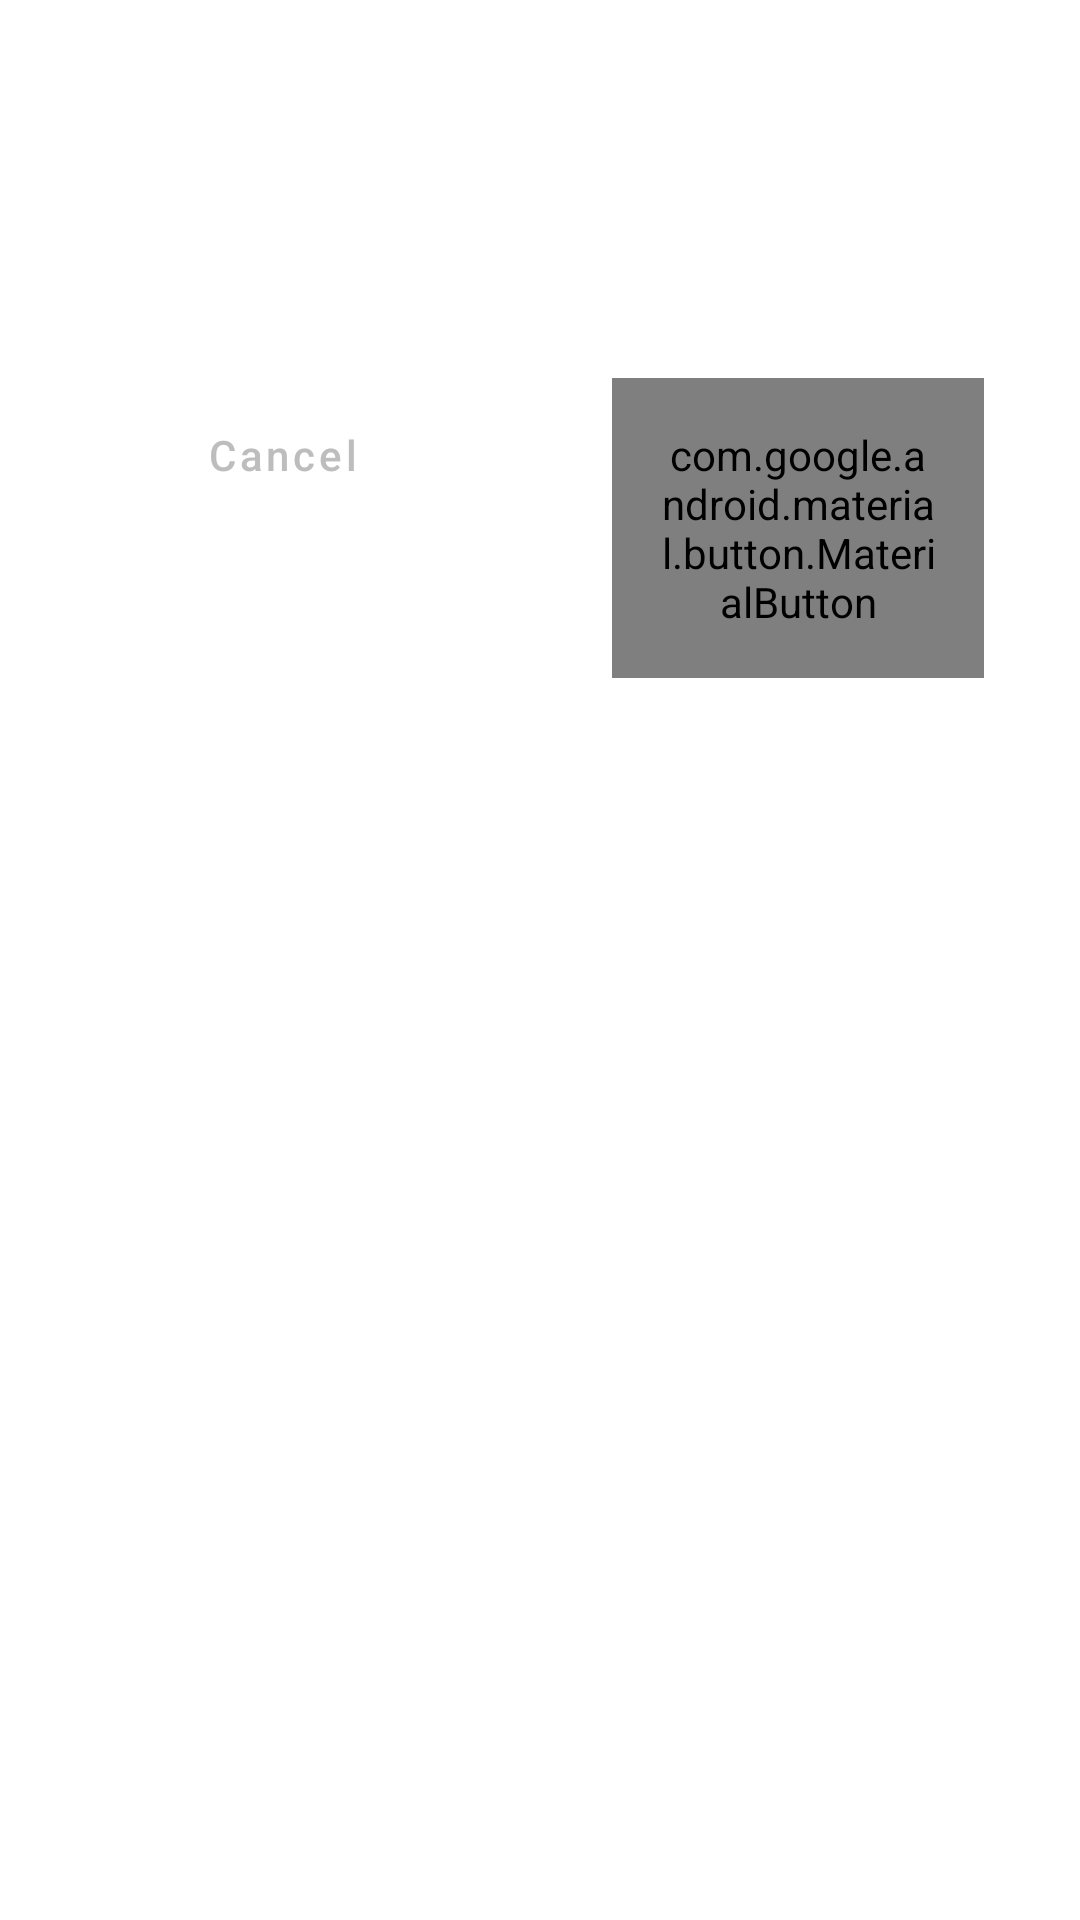

Produce the Android XML layout that renders to this screen, including the resource entries it uses.
<!-- AndroidManifest.xml: application theme AppTheme -->
<!-- res/layout/layout_confirmation.xml -->
<?xml version="1.0" encoding="utf-8"?>
<androidx.constraintlayout.widget.ConstraintLayout xmlns:android="http://schemas.android.com/apk/res/android"
    xmlns:app="http://schemas.android.com/apk/res-auto"
    xmlns:tools="http://schemas.android.com/tools"
    android:layout_width="match_parent"
    android:layout_height="wrap_content"
    android:background="@drawable/bg_white_rounded"
    android:paddingStart="@dimen/default_padding_16dp"
    android:paddingTop="@dimen/default_padding_32dp"
    android:paddingEnd="@dimen/default_padding_16dp"
    android:paddingBottom="@dimen/default_padding_32dp">

    <androidx.constraintlayout.widget.Guideline
        android:id="@+id/guidelineCenter"
        android:layout_width="wrap_content"
        android:layout_height="wrap_content"
        android:orientation="vertical"
        app:layout_constraintGuide_percent=".5" />

    <androidx.appcompat.widget.AppCompatTextView
        android:id="@+id/confirmationTitleTextView"
        android:layout_width="wrap_content"
        android:layout_height="wrap_content"
        android:textAlignment="center"
        android:textColor="@color/secondary"
        android:textSize="20sp"
        android:textStyle="bold"
        app:layout_constraintEnd_toEndOf="parent"
        app:layout_constraintStart_toStartOf="parent"
        app:layout_constraintTop_toTopOf="parent"
        tools:text="Dialog Title" />

    <androidx.appcompat.widget.AppCompatTextView
        android:id="@+id/confirmationDescriptionTextView"
        android:layout_width="wrap_content"
        android:layout_height="wrap_content"
        android:layout_marginTop="@dimen/default_margin_16dp"
        android:textAlignment="center"
        android:textColor="@color/black"
        app:layout_constraintEnd_toEndOf="parent"
        app:layout_constraintStart_toStartOf="parent"
        app:layout_constraintTop_toBottomOf="@+id/confirmationTitleTextView"
        tools:text="Some Dialog Description" />

    <Button
        android:id="@+id/negativeButton"
        style="@style/PrimaryBorderlessButton"
        android:layout_width="0dp"
        android:layout_height="wrap_content"
        android:layout_marginStart="@dimen/default_margin_16dp"
        android:layout_marginTop="@dimen/default_margin_32dp"
        android:layout_marginEnd="@dimen/default_margin_24dp"
        android:autoSizeMinTextSize="12sp"
        android:autoSizeTextType="uniform"
        android:backgroundTint="@android:color/transparent"
        android:enabled="true"
        android:text="@string/button_cancel"
        app:layout_constraintEnd_toStartOf="@id/guidelineCenter"
        app:layout_constraintStart_toStartOf="parent"
        app:layout_constraintTop_toBottomOf="@id/confirmationDescriptionTextView" />

    <com.google.android.material.button.MaterialButton
        android:id="@+id/positiveButton"
        style="@style/PrimaryButton"
        android:layout_width="0dp"
        android:layout_height="wrap_content"
        android:layout_marginStart="@dimen/default_margin_24dp"
        android:layout_marginTop="@dimen/default_margin_32dp"
        android:layout_marginEnd="@dimen/default_margin_16dp"
        android:autoSizeMinTextSize="12sp"
        android:autoSizeTextType="uniform"
        android:enabled="true"
        android:text="@string/button_ok"
        android:textColor="@color/selector_primary_button_text"
        app:backgroundTint="@color/selector_primary_button_bg"
        app:layout_constraintEnd_toEndOf="parent"
        app:layout_constraintStart_toEndOf="@+id/guidelineCenter"
        app:layout_constraintTop_toBottomOf="@id/confirmationDescriptionTextView" />

</androidx.constraintlayout.widget.ConstraintLayout>
<!-- resources referenced by this layout -->
<resources>
  <color name="black">#000000</color>
  <color name="secondary">#FF8934</color>
  <dimen name="default_margin_16dp">16dp</dimen>
  <dimen name="default_margin_24dp">24dp</dimen>
  <dimen name="default_margin_32dp">32dp</dimen>
  <dimen name="default_padding_16dp">16dp</dimen>
  <dimen name="default_padding_32dp">32dp</dimen>
  <string name="button_cancel">Cancel</string>
  <string name="button_ok">OK</string>
  <style name="PrimaryBorderlessButton" parent="Widget.MaterialComponents.Button.UnelevatedButton">
          <item name="android:layout_width">0dp</item>
          <item name="android:layout_height">wrap_content</item>
          <item name="cornerRadius">25dp</item>
          <item name="android:padding">@dimen/default_padding_16dp</item>
          <item name="android:textAllCaps">false</item>
          <item name="android:textColor">@color/gray</item>
      </style>
  <style name="PrimaryButton">
          <item name="android:layout_width">0dp</item>
          <item name="android:layout_height">wrap_content</item>
          <item name="cornerRadius">25dp</item>
          <item name="android:padding">@dimen/default_padding_16dp</item>
          <item name="android:textAllCaps">false</item>
          <item name="android:textColor">@color/selector_primary_button_text</item>
      </style>
  <style name="AppTheme" parent="Theme.MaterialComponents.DayNight.NoActionBar">
          <item name="colorPrimary">@color/primary</item>
          <item name="colorPrimaryDark">@color/primary_darker</item>
          <item name="colorAccent">@color/primary_accent</item>
          <item name="windowActionBar">false</item>
          <item name="windowNoTitle">true</item>
      </style>
  <color name="gray">#BDBDBD</color>
  <color name="primary">#0058A8</color>
  <color name="primary_darker">#00498A</color>
  <color name="primary_accent">#27A4FF</color>
</resources>
